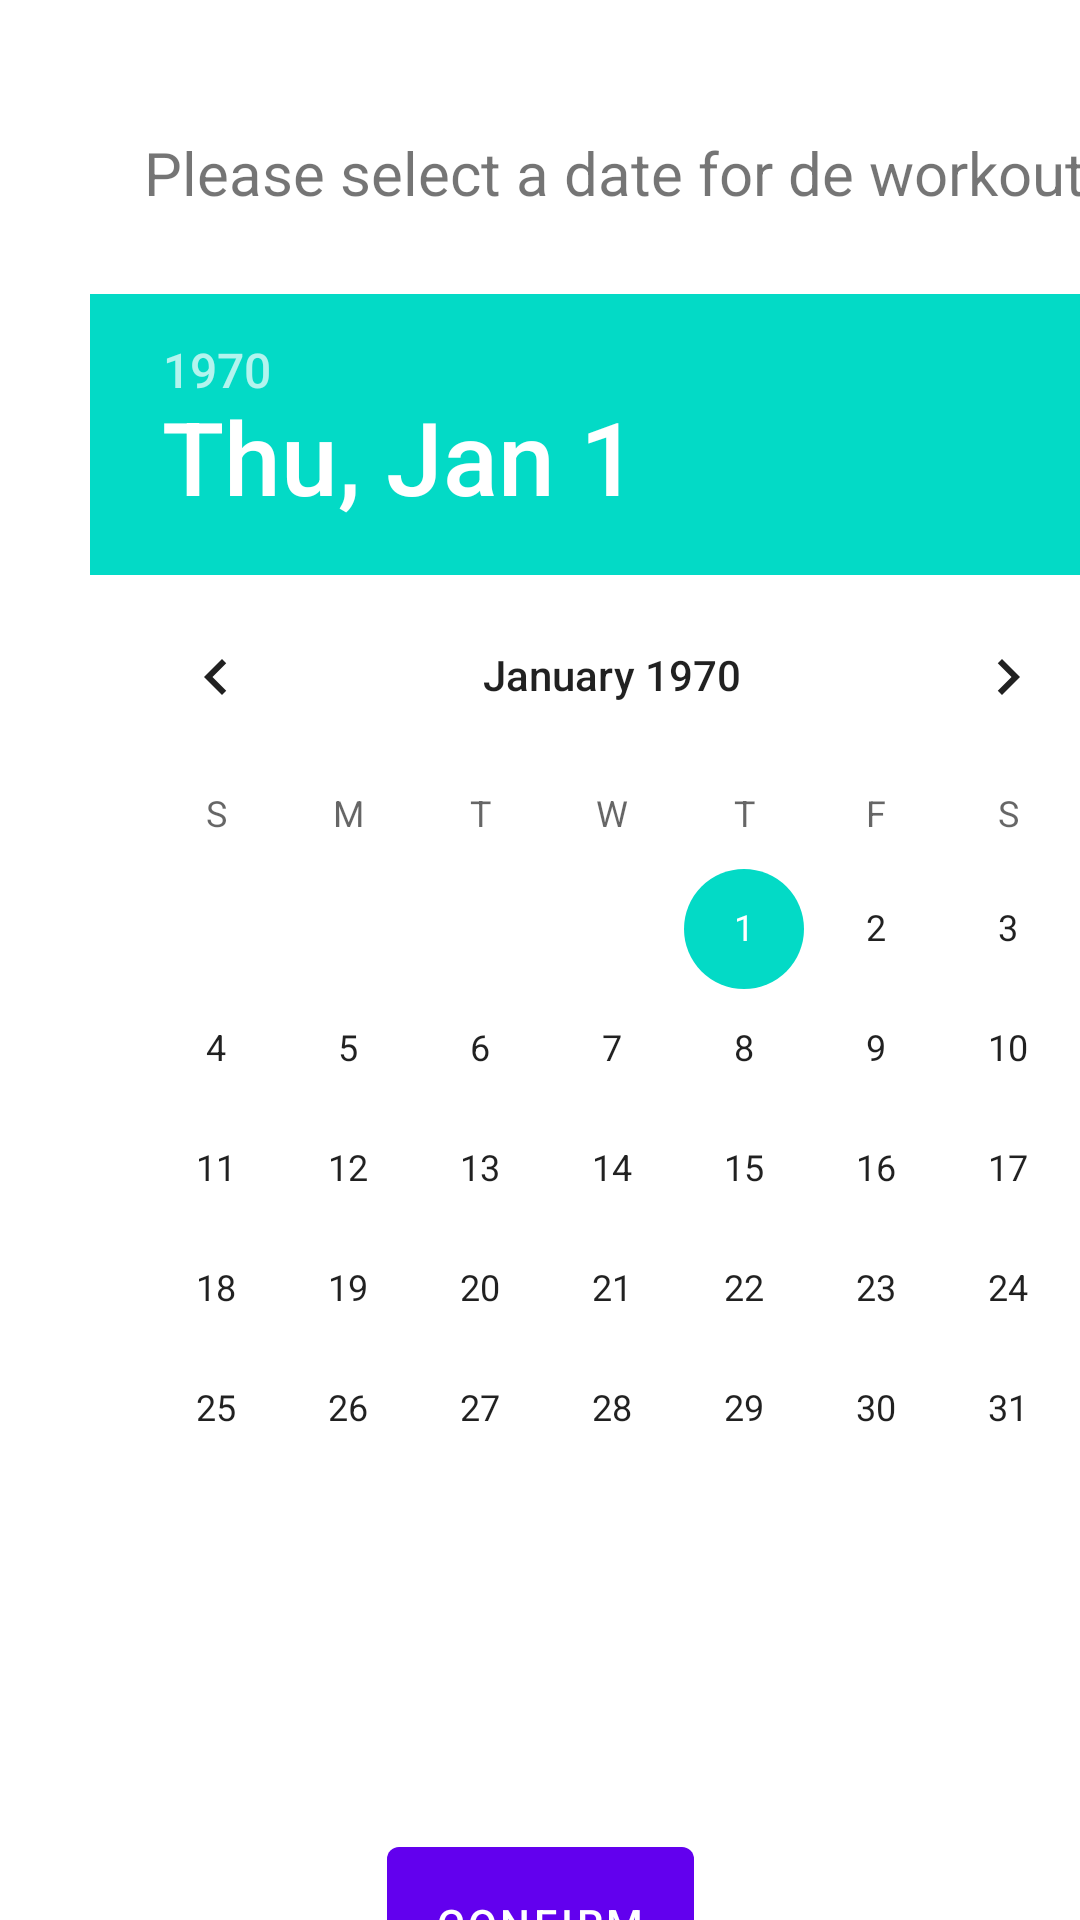

Here is an Android app screen rendered from its layout file. Give the layout XML and the strings, colors and styles it references.
<!-- AndroidManifest.xml: fallback theme Theme.MaterialComponents.DayNight.NoActionBar -->
<!-- res/layout/fragment_date_picker.xml -->
<?xml version="1.0" encoding="utf-8"?>
<androidx.constraintlayout.widget.ConstraintLayout xmlns:android="http://schemas.android.com/apk/res/android"
    xmlns:app="http://schemas.android.com/apk/res-auto"
    xmlns:tools="http://schemas.android.com/tools"
    android:layout_width="match_parent"
    android:layout_height="match_parent"
    tools:context=".View.Fragments.ActiveWorkouts.DatePickerFragment">

    <DatePicker
        android:id="@+id/datePicker"
        android:layout_width="wrap_content"
        android:layout_height="wrap_content"

        android:layout_marginStart="30dp"
        android:layout_marginTop="27dp"
        app:layout_constraintStart_toStartOf="parent"
        app:layout_constraintTop_toBottomOf="@+id/textView7" />

    <Button
        android:id="@+id/confirmButton"
        android:layout_width="wrap_content"
        android:layout_height="wrap_content"
        android:layout_marginTop="80dp"
        android:padding="16dp"
        android:text="@string/confirm"
        app:layout_constraintEnd_toEndOf="parent"
        app:layout_constraintStart_toStartOf="parent"
        app:layout_constraintTop_toBottomOf="@+id/datePicker" />

    <TextView
        android:id="@+id/textView7"
        android:layout_width="wrap_content"
        android:layout_height="wrap_content"
        android:layout_marginStart="18dp"
        android:layout_marginTop="44dp"
        android:text="@string/please_select_a_date_for_de_workout"
        android:textAlignment="center"
        android:textSize="20sp"
        app:layout_constraintStart_toStartOf="@+id/datePicker"
        app:layout_constraintTop_toTopOf="parent" />

</androidx.constraintlayout.widget.ConstraintLayout>
<!-- resources referenced by this layout -->
<resources>
  <string name="confirm">Confirm</string>
  <string name="please_select_a_date_for_de_workout">Please select a date for de workout</string>
</resources>
